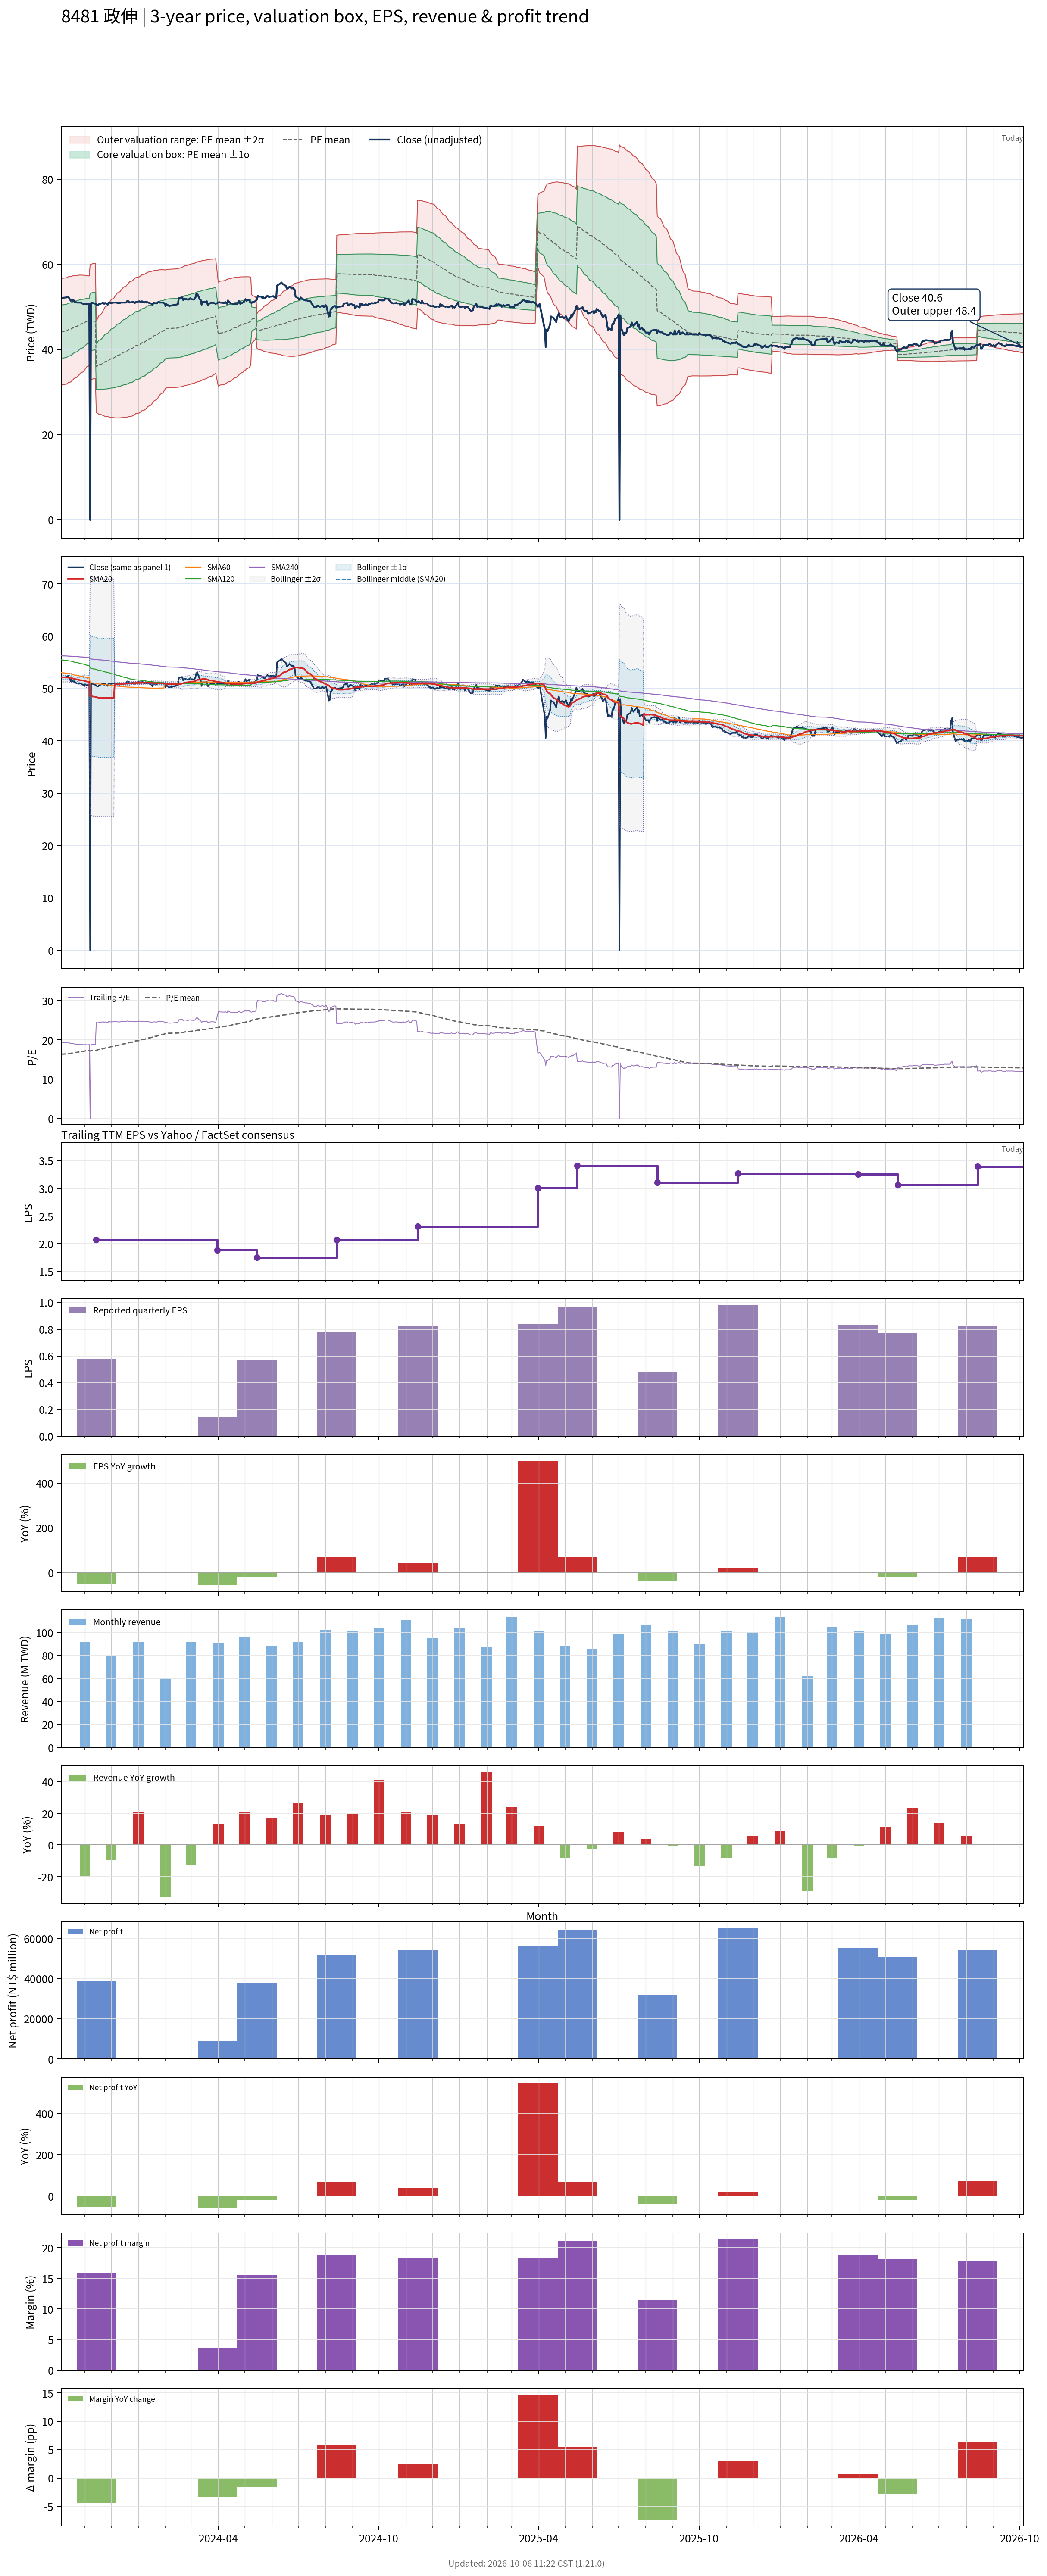

The table this chart was drawn from, first rows:
# chart-version: skill-stock-dynamic-val…
date, close, available_date, period_end, eps, ttm_eps, pe, pe_mean, pe_std, price_m2, price_m1, price_mean, price_p1, price_p2, forward_eps, forward_pe, forward_pe_mean, forward_pe_std, forward_price_m2, forward_price_m1, forward_price_mean, forward_price_p1, forward_price_p2, sma20
2023-10-05, 52.1, 2023-08-14, 2023-06-30, 0.46, 2.7, 19.3, 16.32, 2.32, 31.52, 37.79, 44.05, 50.31, 56.58, , , , , , , , , , 52.16
2023-10-06, 52.1, 2023-08-14, 2023-06-30, 0.46, 2.7, 19.3, 16.37, 2.316, 31.68, 37.94, 44.19, 50.44, 56.7, , , , , , , , , , 52.13
2023-10-11, 52.2, 2023-08-14, 2023-06-30, 0.46, 2.7, 19.33, 16.42, 2.312, 31.84, 38.09, 44.33, 50.57, 56.82, , , , , , , , , , 52.11
2023-10-12, 52.3, 2023-08-14, 2023-06-30, 0.46, 2.7, 19.37, 16.47, 2.307, 32.01, 38.24, 44.47, 50.7, 56.93, , , , , , , , , , 52.09
2023-10-13, 52.4, 2023-08-14, 2023-06-30, 0.46, 2.7, 19.41, 16.52, 2.302, 32.18, 38.4, 44.61, 50.83, 57.05, , , , , , , , , , 52.09
2023-10-16, 51.4, 2023-08-14, 2023-06-30, 0.46, 2.7, 19.04, 16.57, 2.292, 32.37, 38.56, 44.75, 50.94, 57.12, , , , , , , , , , 52.05
2023-10-17, 51.7, 2023-08-14, 2023-06-30, 0.46, 2.7, 19.15, 16.62, 2.281, 32.57, 38.73, 44.88, 51.04, 57.2, , , , , , , , , , 51.99
2023-10-18, 51.4, 2023-08-14, 2023-06-30, 0.46, 2.7, 19.04, 16.67, 2.267, 32.77, 38.9, 45.02, 51.14, 57.26, , , , , , , , , , 51.94
2023-10-19, 51.6, 2023-08-14, 2023-06-30, 0.46, 2.7, 19.11, 16.72, 2.253, 32.99, 39.07, 45.16, 51.24, 57.32, , , , , , , , , , 51.88
2023-10-20, 51.2, 2023-08-14, 2023-06-30, 0.46, 2.7, 18.96, 16.77, 2.236, 33.22, 39.25, 45.29, 51.33, 57.36, , , , , , , , , , 51.83
2023-10-23, 51, 2023-08-14, 2023-06-30, 0.46, 2.7, 18.89, 16.82, 2.217, 33.45, 39.44, 45.42, 51.41, 57.39, , , , , , , , , , 51.74
2023-10-24, 51, 2023-08-14, 2023-06-30, 0.46, 2.7, 18.89, 16.87, 2.198, 33.69, 39.62, 45.55, 51.49, 57.42, , , , , , , , , , 51.69
2023-10-25, 51, 2023-08-14, 2023-06-30, 0.46, 2.7, 18.89, 16.92, 2.177, 33.93, 39.81, 45.68, 51.56, 57.44, , , , , , , , , , 51.66
2023-10-26, 51, 2023-08-14, 2023-06-30, 0.46, 2.7, 18.89, 16.97, 2.155, 34.18, 40, 45.82, 51.63, 57.45, , , , , , , , , , 51.62
2023-10-27, 51, 2023-08-14, 2023-06-30, 0.46, 2.7, 18.89, 17.02, 2.132, 34.43, 40.19, 45.95, 51.7, 57.46, , , , , , , , , , 51.59
2023-10-30, 50.7, 2023-08-14, 2023-06-30, 0.46, 2.7, 18.78, 17.07, 2.105, 34.71, 40.39, 46.08, 51.76, 57.44, , , , , , , , , , 51.55
2023-10-31, 50.7, 2023-08-14, 2023-06-30, 0.46, 2.7, 18.78, 17.11, 2.078, 34.99, 40.6, 46.21, 51.82, 57.43, , , , , , , , , , 51.51
2023-11-01, 50.7, 2023-08-14, 2023-06-30, 0.46, 2.7, 18.78, 17.16, 2.048, 35.28, 40.81, 46.34, 51.87, 57.4, , , , , , , , , , 51.45
2023-11-02, 50.8, 2023-08-14, 2023-06-30, 0.46, 2.7, 18.81, 17.21, 2.019, 35.56, 41.01, 46.47, 51.92, 57.37, , , , , , , , , , 51.4
2023-11-03, 50.6, 2023-08-14, 2023-06-30, 0.46, 2.7, 18.74, 17.26, 1.985, 35.88, 41.24, 46.6, 51.95, 57.31, , , , , , , , , , 51.34
2023-11-06, 50.8, 2023-08-14, 2023-06-30, 0.46, 2.7, 18.81, 17.31, 1.949, 36.2, 41.47, 46.73, 51.99, 57.25, , , , , , , , , , 51.28
2023-11-07, 0.000000, 2023-08-14, 2023-06-30, 0.46, 2.7, 0.000000, 17.18, 2.505, 32.85, 39.62, 46.38, 53.14, 59.9, , , , , , , , , , 48.67
2023-11-08, 50.9, 2023-08-14, 2023-06-30, 0.46, 2.7, 18.85, 17.2, 2.506, 32.92, 39.68, 46.45, 53.21, 59.98, , , , , , , , , , 48.61
2023-11-09, 50.9, 2023-08-14, 2023-06-30, 0.46, 2.7, 18.85, 17.23, 2.507, 32.98, 39.75, 46.52, 53.29, 60.05, , , , , , , , , , 48.54
2023-11-10, 50.9, 2023-08-14, 2023-06-30, 0.46, 2.7, 18.85, 17.25, 2.507, 33.05, 39.82, 46.59, 53.36, 60.13, , , , , , , , , , 48.47
2023-11-13, 50.7, 2023-08-14, 2023-06-30, 0.46, 2.7, 18.78, 17.28, 2.508, 33.11, 39.89, 46.66, 53.43, 60.2, , , , , , , , , , 48.43
2023-11-14, 50.6, 2023-11-14, 2023-09-30, 0.58, 2.07, 24.44, 17.35, 2.587, 25.21, 30.57, 35.92, 41.28, 46.63, , , , , , , , , , 48.38
2023-11-15, 50.4, 2023-11-14, 2023-09-30, 0.58, 2.07, 24.35, 17.42, 2.661, 25.05, 30.56, 36.07, 41.57, 47.08, , , , , , , , , , 48.33
2023-11-16, 50.4, 2023-11-14, 2023-09-30, 0.58, 2.07, 24.35, 17.5, 2.73, 24.91, 30.56, 36.22, 41.87, 47.52, , , , , , , , , , 48.27
2023-11-17, 50.6, 2023-11-14, 2023-09-30, 0.58, 2.07, 24.44, 17.57, 2.798, 24.78, 30.57, 36.36, 42.16, 47.95, , , , , , , , , , 48.23
2023-11-20, 50.8, 2023-11-14, 2023-09-30, 0.58, 2.07, 24.54, 17.64, 2.865, 24.65, 30.58, 36.51, 42.45, 48.38, , , , , , , , , , 48.23
2023-11-21, 50.9, 2023-11-14, 2023-09-30, 0.58, 2.07, 24.59, 17.71, 2.93, 24.54, 30.6, 36.67, 42.73, 48.79, , , , , , , , , , 48.22
2023-11-22, 50.9, 2023-11-14, 2023-09-30, 0.58, 2.07, 24.59, 17.79, 2.991, 24.44, 30.63, 36.82, 43.01, 49.2, , , , , , , , , , 48.22
2023-11-23, 50.7, 2023-11-14, 2023-09-30, 0.58, 2.07, 24.49, 17.86, 3.047, 24.35, 30.66, 36.97, 43.27, 49.58, , , , , , , , , , 48.2
2023-11-24, 50.9, 2023-11-14, 2023-09-30, 0.58, 2.07, 24.59, 17.93, 3.102, 24.27, 30.7, 37.12, 43.54, 49.96, , , , , , , , , , 48.2
2023-11-27, 50.5, 2023-11-14, 2023-09-30, 0.58, 2.07, 24.4, 18, 3.152, 24.21, 30.74, 37.26, 43.79, 50.31, , , , , , , , , , 48.19
2023-11-28, 51, 2023-11-14, 2023-09-30, 0.58, 2.07, 24.64, 18.07, 3.204, 24.15, 30.78, 37.41, 44.05, 50.68, , , , , , , , , , 48.2
2023-11-29, 51, 2023-11-14, 2023-09-30, 0.58, 2.07, 24.64, 18.15, 3.253, 24.1, 30.83, 37.56, 44.3, 51.03, , , , , , , , , , 48.22
2023-11-30, 50.9, 2023-11-14, 2023-09-30, 0.58, 2.07, 24.59, 18.22, 3.301, 24.04, 30.87, 37.71, 44.54, 51.37, , , , , , , , , , 48.22
2023-12-01, 50.9, 2023-11-14, 2023-09-30, 0.58, 2.07, 24.59, 18.29, 3.347, 24, 30.92, 37.85, 44.78, 51.71, , , , , , , , , , 48.23
2023-12-04, 51, 2023-11-14, 2023-09-30, 0.58, 2.07, 24.64, 18.36, 3.392, 23.95, 30.97, 37.99, 45.02, 52.04, , , , , , , , , , 48.24
2023-12-05, 51, 2023-11-14, 2023-09-30, 0.58, 2.07, 24.64, 18.42, 3.434, 23.92, 31.03, 38.14, 45.25, 52.36, , , , , , , , , , 50.8
2023-12-06, 51, 2023-11-14, 2023-09-30, 0.58, 2.07, 24.64, 18.5, 3.474, 23.9, 31.09, 38.29, 45.48, 52.67, , , , , , , , , , 50.8
2023-12-07, 51, 2023-11-14, 2023-09-30, 0.58, 2.07, 24.64, 18.57, 3.512, 23.9, 31.16, 38.43, 45.7, 52.97, , , , , , , , , , 50.8
2023-12-08, 50.9, 2023-11-14, 2023-09-30, 0.58, 2.07, 24.59, 18.64, 3.546, 23.9, 31.24, 38.58, 45.92, 53.26, , , , , , , , , , 50.8
2023-12-11, 50.9, 2023-11-14, 2023-09-30, 0.58, 2.07, 24.59, 18.71, 3.579, 23.91, 31.32, 38.73, 46.14, 53.55, , , , , , , , , , 50.81
2023-12-12, 51, 2023-11-14, 2023-09-30, 0.58, 2.07, 24.64, 18.78, 3.611, 23.93, 31.4, 38.88, 46.35, 53.83, , , , , , , , , , 50.84
2023-12-13, 51, 2023-11-14, 2023-09-30, 0.58, 2.07, 24.64, 18.85, 3.641, 23.95, 31.49, 39.03, 46.56, 54.1, , , , , , , , , , 50.87
2023-12-14, 51, 2023-11-14, 2023-09-30, 0.58, 2.07, 24.64, 18.92, 3.671, 23.97, 31.57, 39.17, 46.77, 54.37, , , , , , , , , , 50.9
2023-12-15, 51, 2023-11-14, 2023-09-30, 0.58, 2.07, 24.64, 19, 3.698, 24.01, 31.66, 39.32, 46.98, 54.63, , , , , , , , , , 50.91
2023-12-18, 51, 2023-11-14, 2023-09-30, 0.58, 2.07, 24.64, 19.07, 3.725, 24.04, 31.75, 39.46, 47.18, 54.89, , , , , , , , , , 50.92
2023-12-19, 51.3, 2023-11-14, 2023-09-30, 0.58, 2.07, 24.78, 19.14, 3.751, 24.09, 31.85, 39.61, 47.38, 55.14, , , , , , , , , , 50.95
2023-12-20, 51.4, 2023-11-14, 2023-09-30, 0.58, 2.07, 24.83, 19.21, 3.775, 24.14, 31.95, 39.77, 47.58, 55.4, , , , , , , , , , 50.97
2023-12-21, 51.2, 2023-11-14, 2023-09-30, 0.58, 2.07, 24.73, 19.28, 3.797, 24.2, 32.06, 39.92, 47.78, 55.64, , , , , , , , , , 50.99
2023-12-22, 51, 2023-11-14, 2023-09-30, 0.58, 2.07, 24.64, 19.36, 3.816, 24.27, 32.17, 40.07, 47.97, 55.87, , , , , , , , , , 51
2023-12-25, 51.1, 2023-11-14, 2023-09-30, 0.58, 2.07, 24.69, 19.43, 3.835, 24.34, 32.28, 40.21, 48.15, 56.09, , , , , , , , , , 51.03
2023-12-26, 51.2, 2023-11-14, 2023-09-30, 0.58, 2.07, 24.73, 19.51, 3.846, 24.46, 32.42, 40.38, 48.34, 56.3, , , , , , , , , , 51.04
2023-12-27, 51.1, 2023-11-14, 2023-09-30, 0.58, 2.07, 24.69, 19.59, 3.853, 24.59, 32.57, 40.54, 48.52, 56.5, , , , , , , , , , 51.05
2023-12-28, 50.9, 2023-11-14, 2023-09-30, 0.58, 2.07, 24.59, 19.67, 3.857, 24.74, 32.72, 40.71, 48.69, 56.68, , , , , , , , , , 51.05
... 668 more rows
